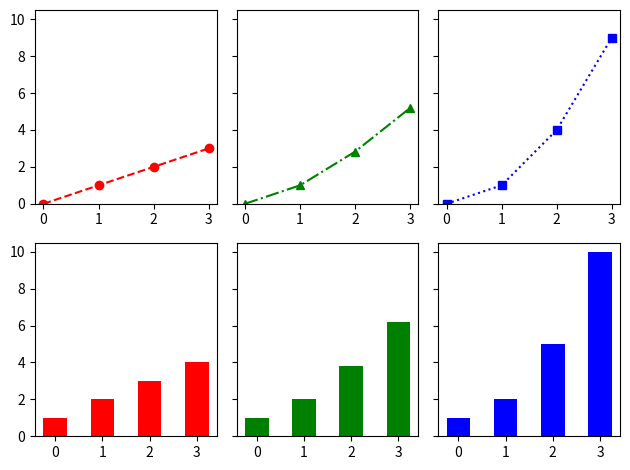

Source code (Python): (Note: this script raises an exception after producing the figure.)
import numpy as np
import matplotlib.pyplot as plt

fig, ((ax00, ax01, ax02), (ax10, ax11, ax12)) = plt.subplots(nrows=2, ncols=3, sharey=True)

x = np.arange(4)

ax00.plot(x, x, 'ro--')
ax01.plot(x, x**1.5, 'g^-.')
ax02.plot(x, x**2, 'bs:')
ax10.bar(x, x + 1, width=0.5, align='center', color='r')
ax11.bar(x, x**1.5 + 1, width=0.5, align='center', color='g')
ax12.bar(x, x**2 + 1, width=0.5, align='center', color='b')

plt.rcParams['font.size'] = 10
plt.tight_layout()

plt.savefig("data/dst/matplotlib_example_multi.png")
